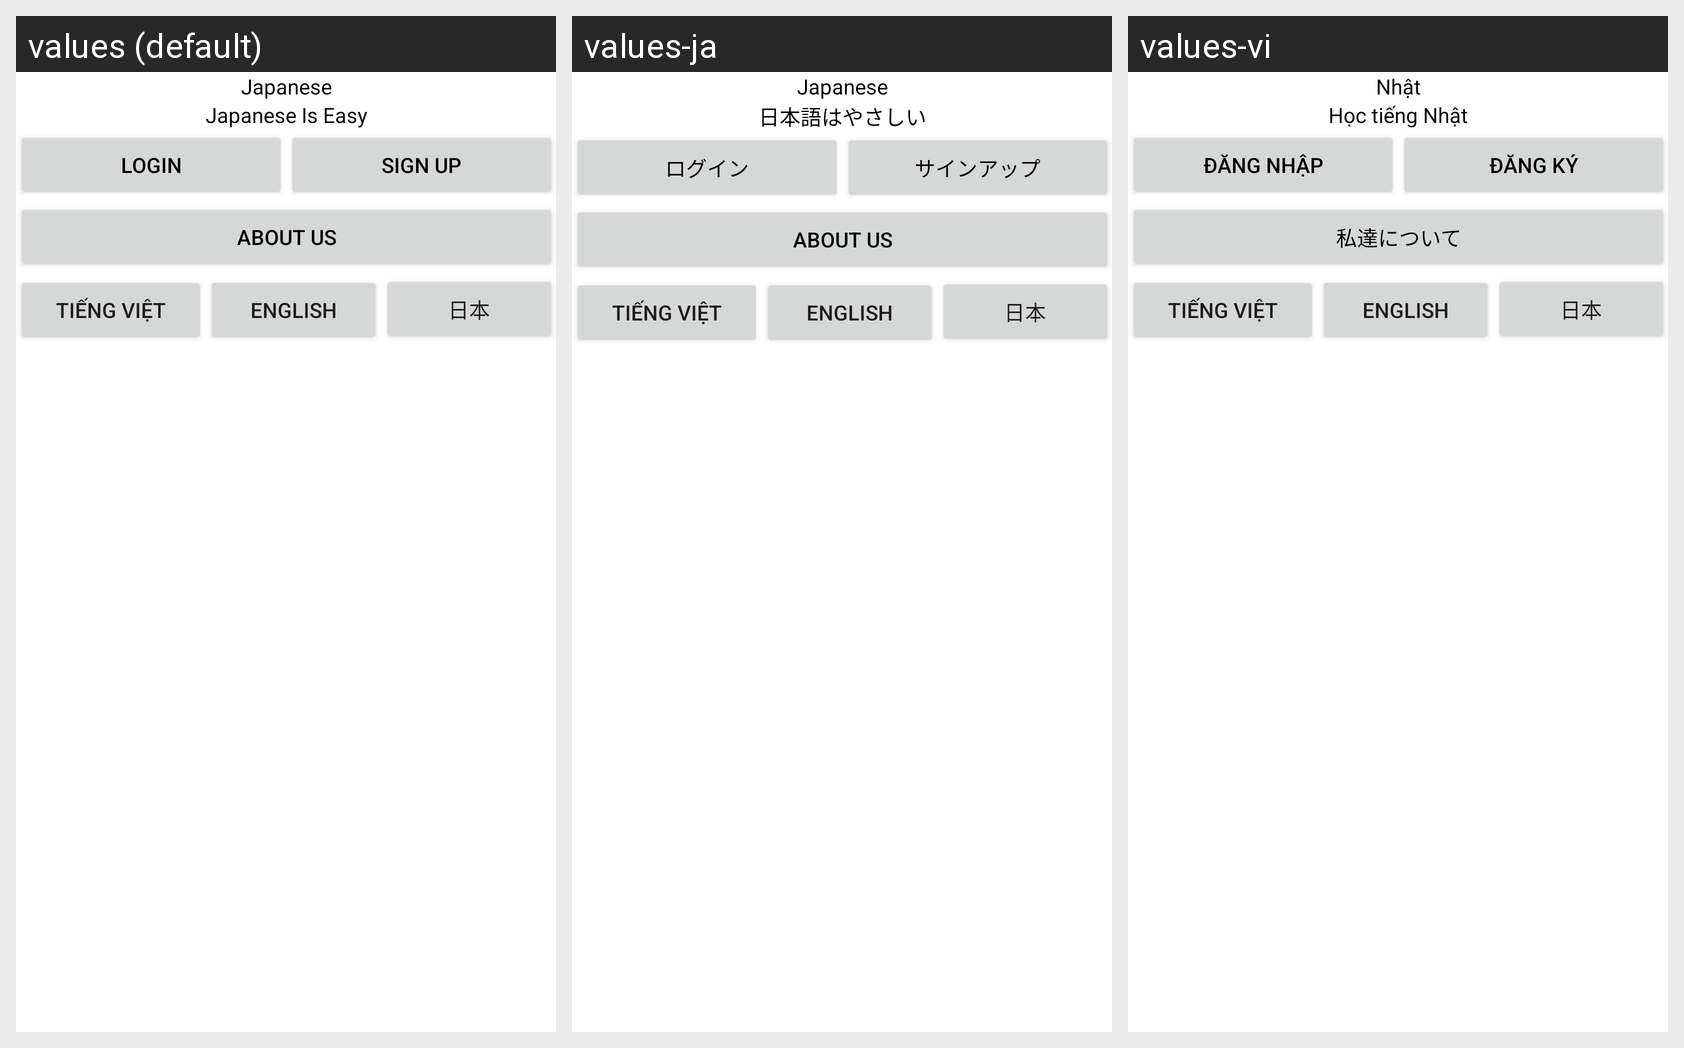

Strings drawn on this Android screen and how each of the app's shown locales translates them:
Android screen res/layout/activity_start_up.xml rendered under 3 locales, left to right: values (default), values-ja, values-vi. Device: Nexus 5 (rendered at 1080×1920; each locale shown at half size, 540×960, under a caption strip naming it); theme Theme.JapaneseQuizAppVersion2.
Strings drawn on this screen, with the default value and each locale's value (text and hints the layout hard-codes, and strings that could not be matched under every locale, appear in the picture but are not listed):

app_heading
  values: Japanese
  values-ja: Japanese
  values-vi: Nhật

app_slogan
  values: Japanese Is Easy
  values-ja: 日本語はやさしい
  values-vi: Học tiếng Nhật

login
  values: Login
  values-ja: ログイン
  values-vi: Đăng nhập

sign_up
  values: Sign Up
  values-ja: サインアップ
  values-vi: Đăng ký

about_us
  values: About Us
  values-ja: About Us
  values-vi: 私達について

vietnamese
  values: Tiếng Việt
  values-ja: Tiếng Việt
  values-vi: Tiếng Việt

english
  values: English
  values-ja: English
  values-vi: English

japanese
  values: 日本
  values-ja: 日本
  values-vi: 日本
